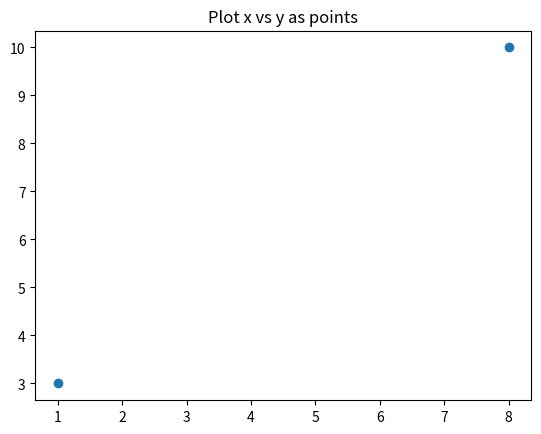

Write Python code to recreate this figure.
## Plotting Without Line

# To plot only the markers, you can use shortcut string notation parameter 'o', which means 'rings'.

import matplotlib.pyplot as plt
import numpy as np

xpoints = np.array([1, 8])
ypoints = np.array([3, 10])

plt.plot(xpoints, ypoints, 'o')
plt.title("Plot x vs y as points")
plt.show()